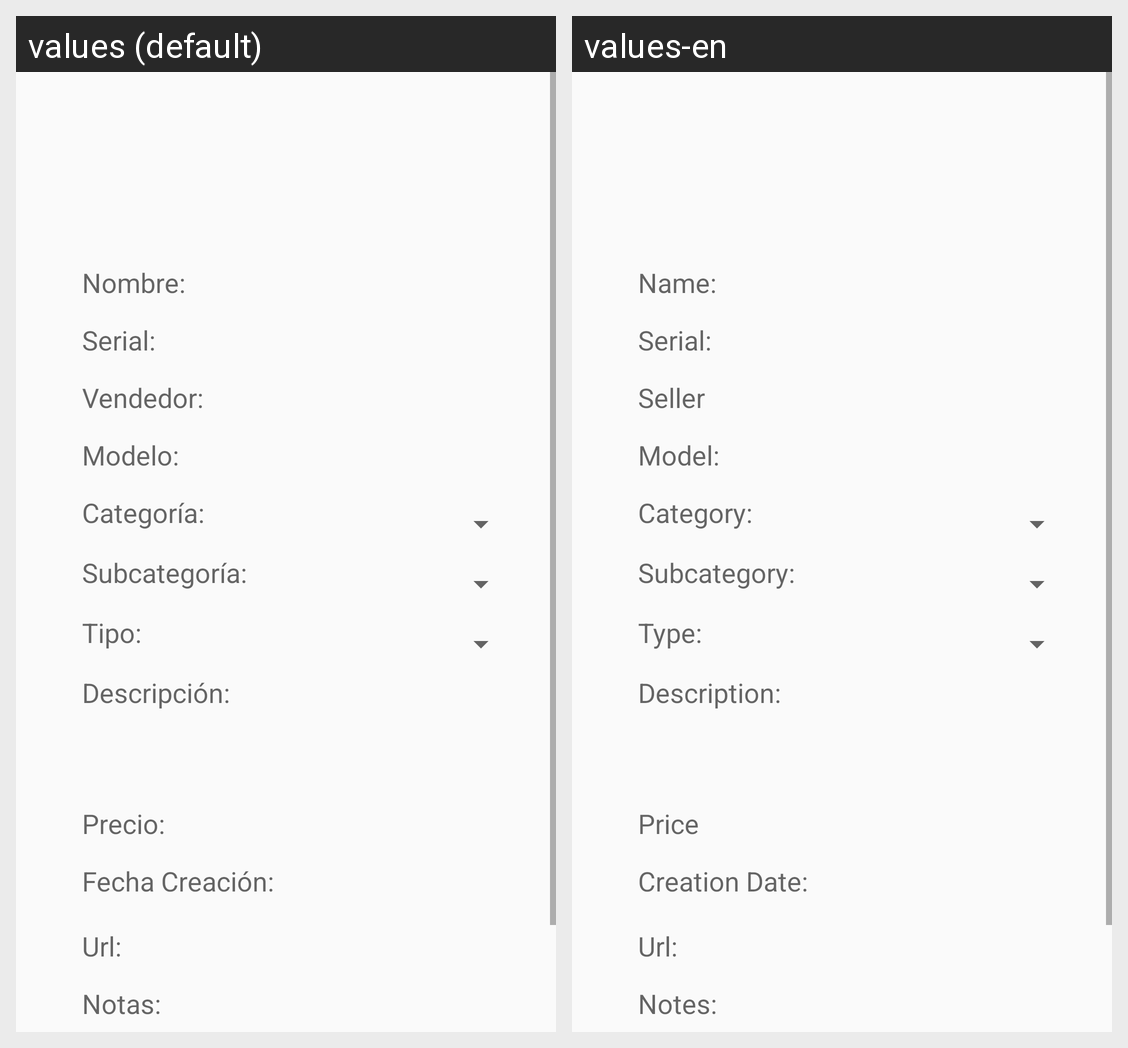

Strings drawn on this Android screen and how each of the app's shown locales translates them:
Android screen res/layout/activity_product_barriers.xml rendered under 2 locales, left to right: values (default), values-en. Device: Nexus 5 (rendered at 1080×1920; each locale shown at half size, 540×960, under a caption strip naming it); theme AppTheme.
Strings drawn on this screen, with the default value and each locale's value (text and hints the layout hard-codes, and strings that could not be matched under every locale, appear in the picture but are not listed):

tvxName
  values: Nombre:
  values-en: Name:

txvSerial
  values: Serial:
  values-en: Serial:

txvSeller
  values: Vendedor:
  values-en: Seller

txvModel
  values: Modelo:
  values-en: Model:

txvCategory
  values: Categoría:
  values-en: Category:

txvSubcategory
  values: Subcategoría:
  values-en: Subcategory:

txvType
  values: Tipo:
  values-en: Type:

txvDescription
  values: Descripción:
  values-en: Description:

txvPrice
  values: Precio:
  values-en: Price

txvDateCreation
  values: Fecha Creación:
  values-en: Creation Date:

txvUrl
  values: Url:
  values-en: Url:

txvNotes
  values: Notas:
  values-en: Notes:
